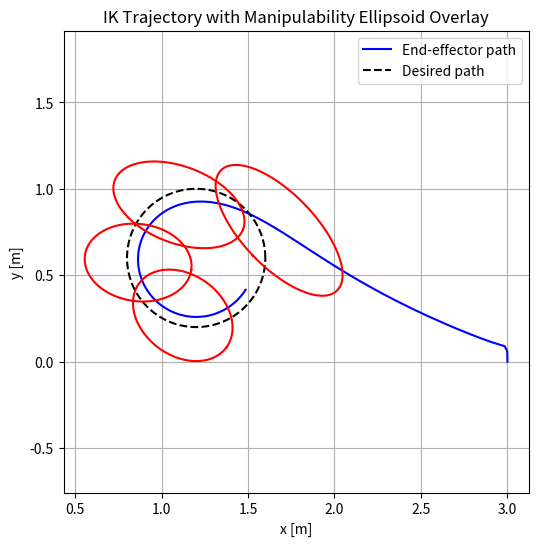

Reproduce this figure in Python.
import numpy as np
import matplotlib.pyplot as plt

# -------------------------
# Robot parameters
# -------------------------
l1 = l2 = l3 = 1.0
dt = 0.05

# -------------------------
# Kinematics
# -------------------------
def fk(q):
    q1, q2, q3 = q
    x = l1*np.cos(q1) + l2*np.cos(q1+q2) + l3*np.cos(q1+q2+q3)
    y = l1*np.sin(q1) + l2*np.sin(q1+q2) + l3*np.sin(q1+q2+q3)
    return np.array([x, y])

def jacobian(q):
    q1, q2, q3 = q
    s1, c1 = np.sin(q1), np.cos(q1)
    s12, c12 = np.sin(q1+q2), np.cos(q1+q2)
    s123, c123 = np.sin(q1+q2+q3), np.cos(q1+q2+q3)

    J = np.array([
        [-l1*s1 - l2*s12 - l3*s123, -l2*s12 - l3*s123, -l3*s123],
        [ l1*c1 + l2*c12 + l3*c123,  l2*c12 + l3*c123,  l3*c123]
    ])
    return J

# -------------------------
# Desired trajectory
# -------------------------
T = 200
t = np.linspace(0, 2*np.pi, T)
xd = 1.2 + 0.4*np.cos(t)
yd = 0.6 + 0.4*np.sin(t)

# -------------------------
# IK simulation (DLS nhẹ)
# -------------------------
q = np.zeros(3)
traj = []

for k in range(T):
    x = fk(q)
    e = np.array([xd[k], yd[k]]) - x

    J = jacobian(q)
    lam = 0.1
    dq = J.T @ np.linalg.inv(J @ J.T + lam**2 * np.eye(2)) @ e

    q = q + dq * dt
    traj.append(x)

traj = np.array(traj)

# -------------------------
# Plot trajectory
# -------------------------
plt.figure(figsize=(6,6))
plt.plot(traj[:,0], traj[:,1], 'b-', label="End-effector path")
plt.plot(xd, yd, 'k--', label="Desired path")

# -------------------------
# Overlay ellipsoids
# -------------------------
indices = [40, 80, 120, 160]  # vài thời điểm tiêu biểu

for idx in indices:
    q_tmp = np.zeros(3)
    for k in range(idx):
        x = fk(q_tmp)
        e = np.array([xd[k], yd[k]]) - x
        J = jacobian(q_tmp)
        dq = J.T @ np.linalg.inv(J @ J.T + 0.1**2*np.eye(2)) @ e
        q_tmp = q_tmp + dq * dt

    J = jacobian(q_tmp)
    A = J @ J.T
    eigvals, eigvecs = np.linalg.eig(A)

    a, b = np.sqrt(eigvals)
    angle = np.arctan2(eigvecs[1,0], eigvecs[0,0])

    t_ell = np.linspace(0, 2*np.pi, 100)
    ell = np.array([a*np.cos(t_ell), b*np.sin(t_ell)])

    R = np.array([
        [np.cos(angle), -np.sin(angle)],
        [np.sin(angle),  np.cos(angle)]
    ])

    ell_rot = R @ ell
    center = traj[idx]

    plt.plot(center[0] + 0.2*ell_rot[0],
             center[1] + 0.2*ell_rot[1],
             'r')

# -------------------------
plt.axis("equal")
plt.grid(True)
plt.xlabel("x [m]")
plt.ylabel("y [m]")
plt.legend()
plt.title("IK Trajectory with Manipulability Ellipsoid Overlay")
plt.show()
